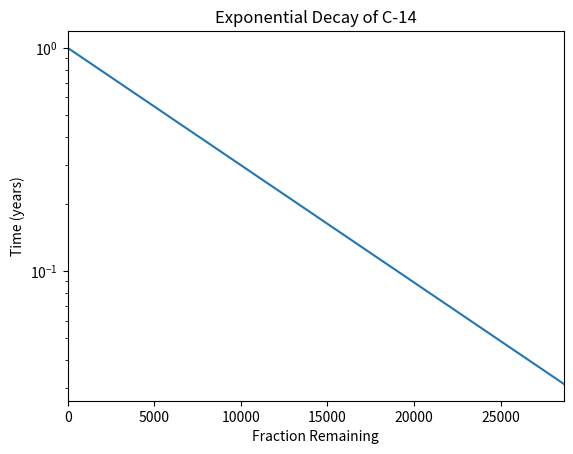

Here is the Python script that generated this plot:
#!/usr/bin/env python3
import numpy as np
import matplotlib.pyplot as plt

x = np.arange(0, 28651, 5730)
r = np.log(0.5)
t = 5730
y = np.exp((r / t) * x)

plt.plot(x, y)
plt.xlim([0, 28650])
plt.xlabel('Fraction Remaining')
plt.ylabel('Time (years)')
plt.title("Exponential Decay of C-14")
plt.yscale("log")
plt.show()
